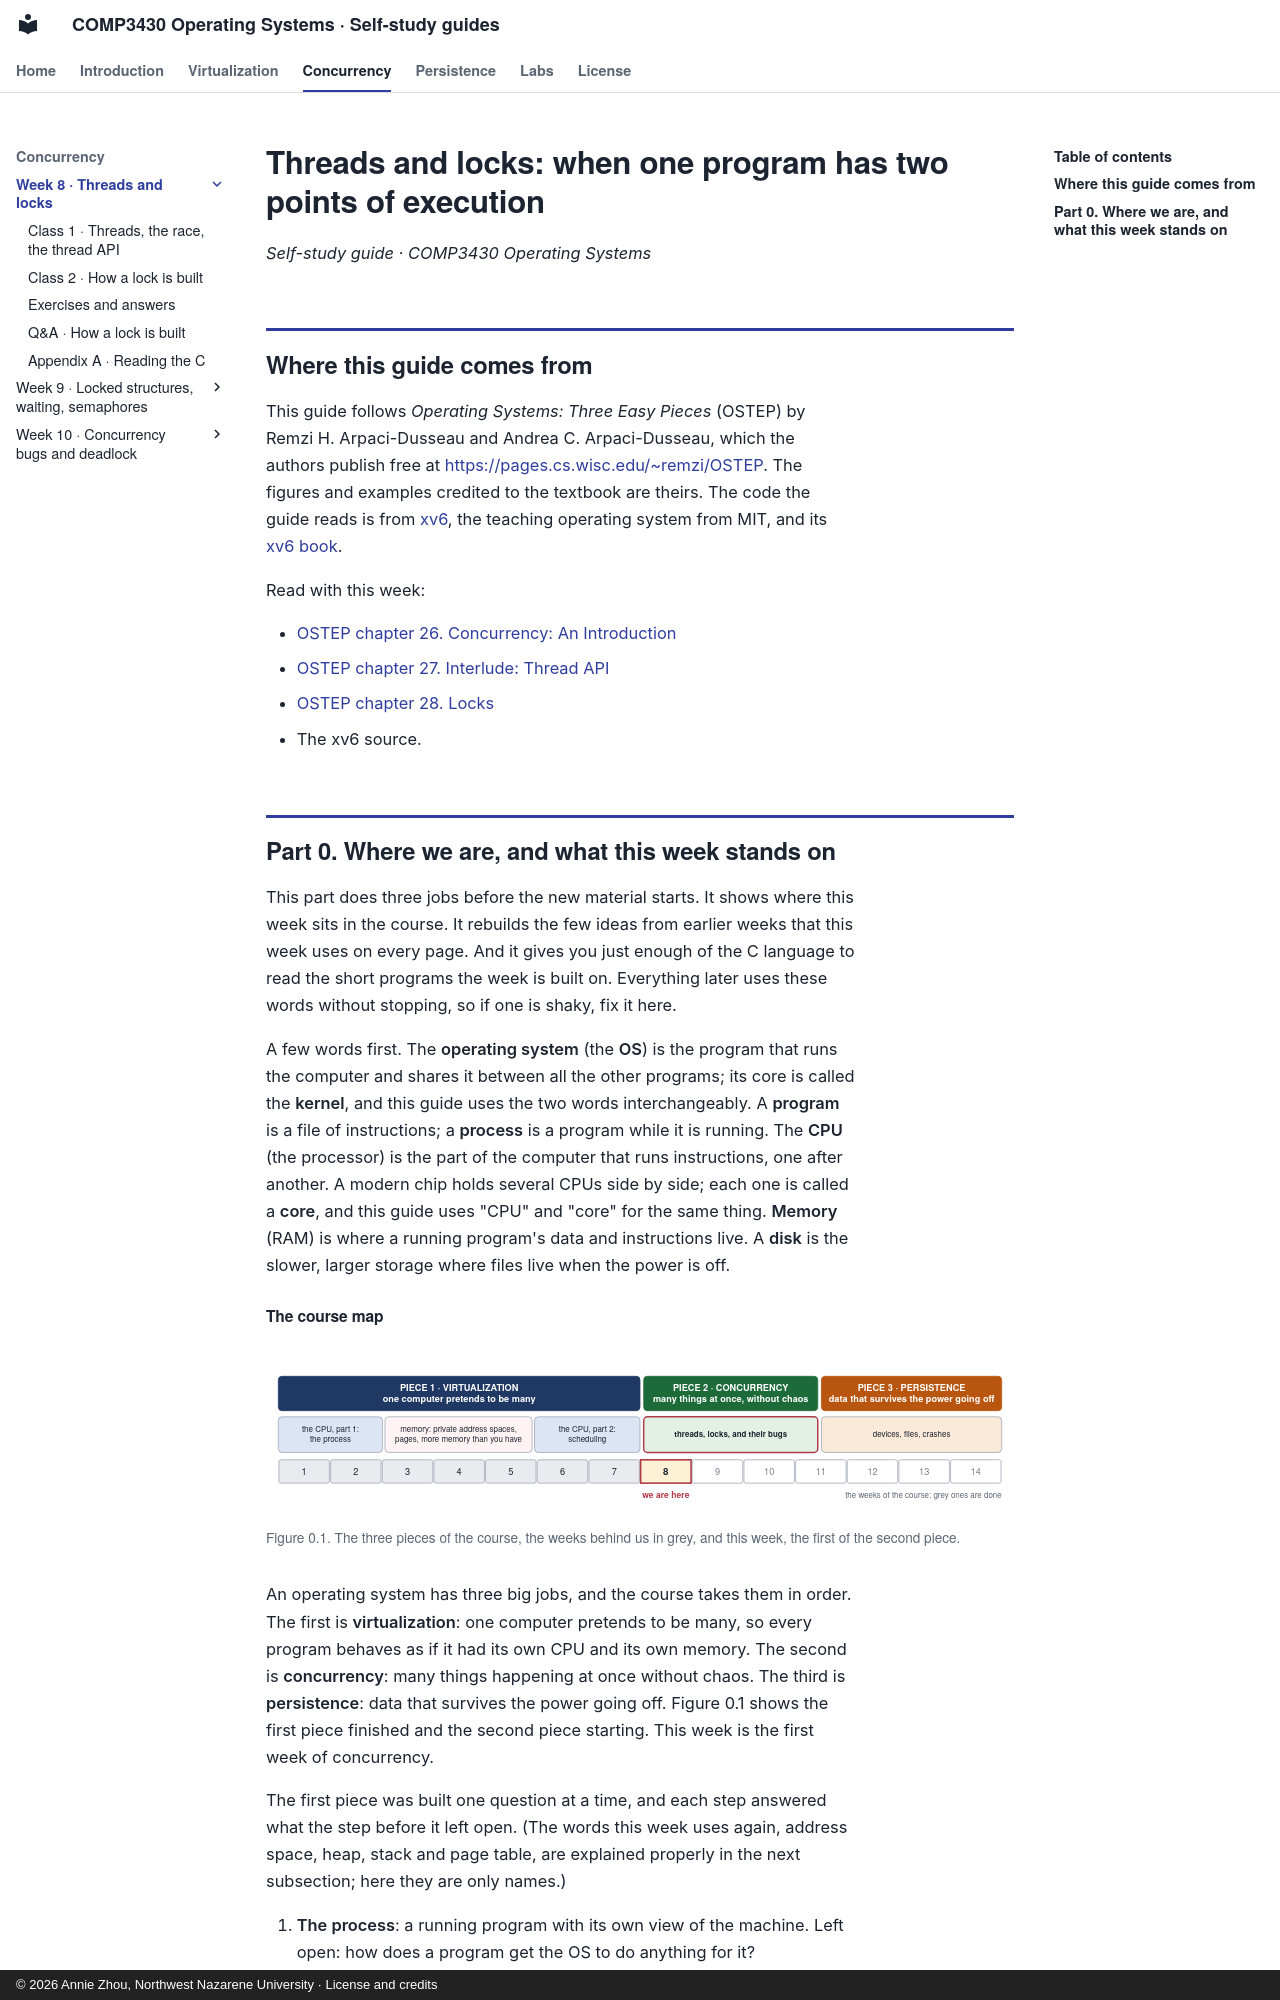

repository: Annie983284450-1/NNU-CS3430-selfstudyguide · page: w08/index.html · generator: mkdocs · copyright: © 2026 Annie Zhou, Northwest Nazarene University · License and credits

# Threads and locks: when one program has two points of execution

*Self-study guide · COMP3430 Operating Systems*

## Where this guide comes from {#source}

This guide follows *Operating Systems: Three Easy Pieces* (OSTEP) by Remzi H. Arpaci-Dusseau and Andrea C. Arpaci-Dusseau, which the authors publish free at [https://pages.cs.wisc.edu/~remzi/OSTEP](https://pages.cs.wisc.edu/~remzi/OSTEP/). The figures and examples credited to the textbook are theirs. The code the guide reads is from [xv6](https://github.com/mit-pdos/xv6-riscv), the teaching operating system from MIT, and its [xv6 book](https://mit-pdos.github.io/xv6-riscv-book/).

Read with this week:

- [OSTEP chapter 26. Concurrency: An Introduction](https://pages.cs.wisc.edu/~remzi/OSTEP/threads-intro.pdf)
- [OSTEP chapter 27. Interlude: Thread API](https://pages.cs.wisc.edu/~remzi/OSTEP/threads-api.pdf)
- [OSTEP chapter 28. Locks](https://pages.cs.wisc.edu/~remzi/OSTEP/threads-locks.pdf)
- The xv6 source.

## Part 0. Where we are, and what this week stands on {#part-0}

This part does three jobs before the new material starts. It shows where this week sits in the course. It rebuilds the few ideas from earlier weeks that this week uses on every page. And it gives you just enough of the C language to read the short programs the week is built on. Everything later uses these words without stopping, so if one is shaky, fix it here.

A few words first. The **operating system** (the **OS**) is the program that runs the computer and shares it between all the other programs; its core is called the **kernel**, and this guide uses the two words interchangeably. A **program** is a file of instructions; a **process** is a program while it is running. The **CPU** (the processor) is the part of the computer that runs instructions, one after another. A modern chip holds several CPUs side by side; each one is called a **core**, and this guide uses "CPU" and "core" for the same thing. **Memory** (RAM) is where a running program's data and instructions live. A **disk** is the slower, larger storage where files live when the power is off.
